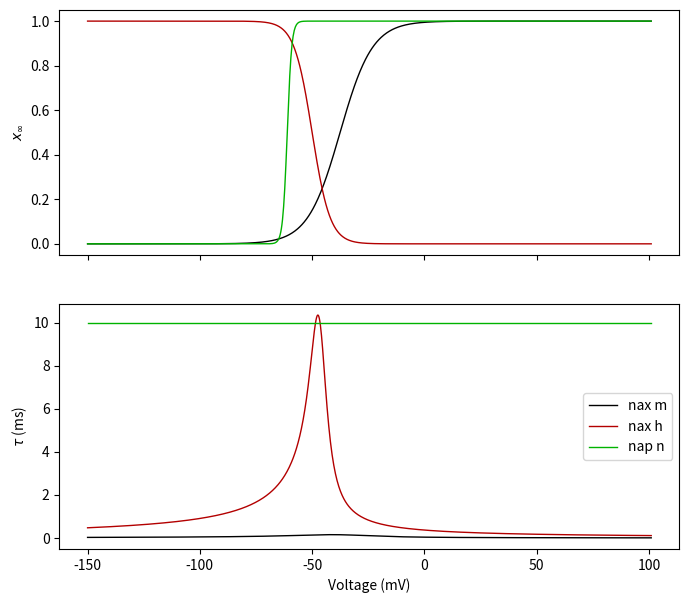
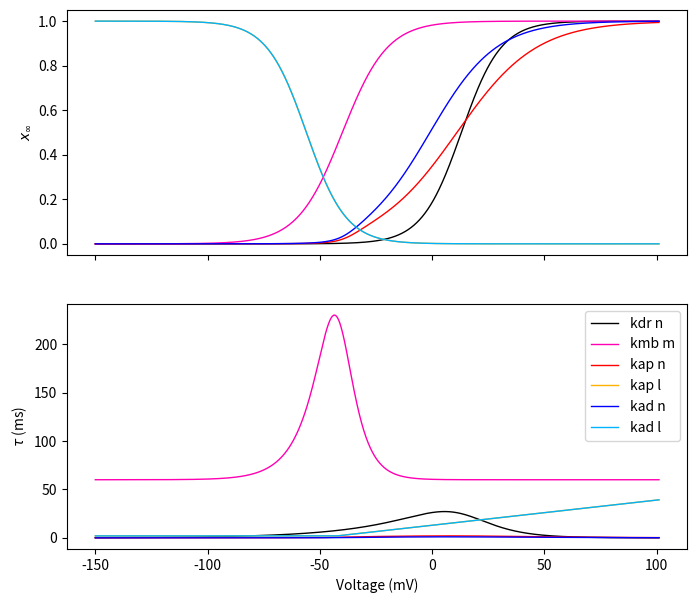
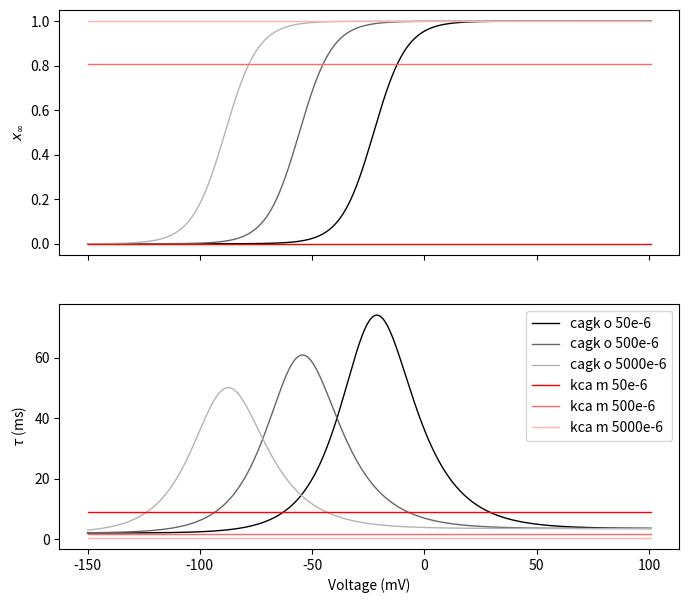
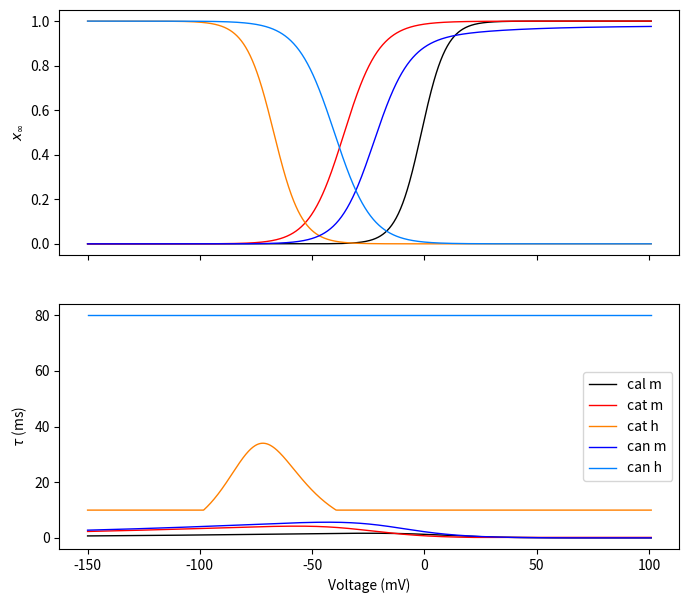
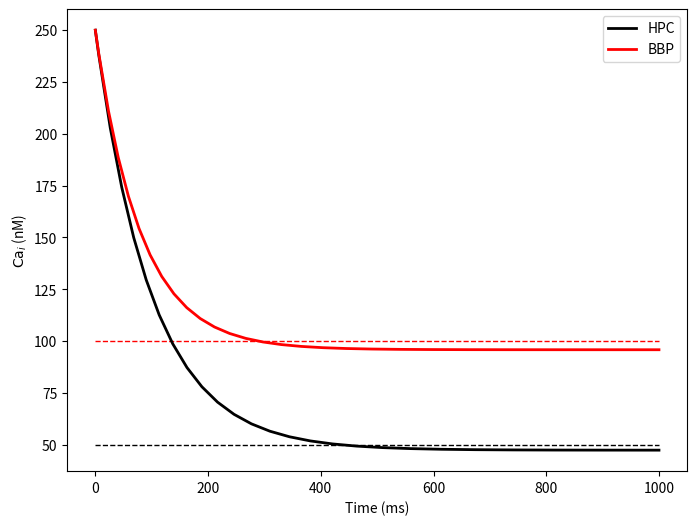
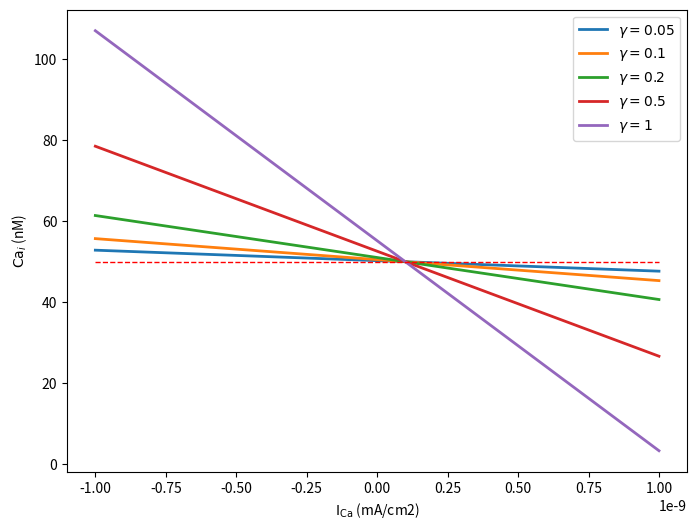

The matplotlib source for these figures, in order:
import numpy as np
import matplotlib.pyplot as plt
from scipy.integrate import solve_ivp

TEMPERATURE = 34
R = 8.313424
FARADAY = 96.48533212

def plot_var(xinf, taux, ax, x_range=[-150,101], col='k', label=''):
    n = 1013
    if x_range[0] < 0 or np.diff(np.log10(x_range)) < 3:
        x = np.linspace(x_range[0],x_range[1],n)
        var_name = 'Voltage (mV)'
        mode = 'lin'
    else:
        x = np.logspace(np.log10(x_range[0]),np.log10(x_range[1]),n)
        var_name = 'Calcium (mM)'
        mode = 'log'
    if mode == 'lin':
        ax[0].plot(x,xinf(x),color=col,lw=1)
    else:
        ax[0].semilogx(x,xinf(x),color=col,lw=1)
    ax[0].set_ylabel(r'$x_\infty$')
    if mode == 'lin':
        ax[1].plot(x,taux(x),color=col,lw=1,label=label)
    else:
        ax[1].semilogx(x,taux(x),color=col,lw=1,label=label)
    if label != '':
        ax[1].legend(loc='best')
    ax[1].set_xlabel(var_name)
    ax[1].set_ylabel(r'$\tau$ (ms)')

def trap0(v,th,a,q):
    y = a*q*np.ones(v.shape)
    idx, = np.where(np.abs(v-th)>1e-6)
    y[idx] = a * (v[idx]-th) / (1-np.exp(-(v[idx]-th)/q))
    return y

# nax: transient sodium current, used in all compartments
# I = gbar * m^3 * h * (V-ENa)
tha = -30
thinf = -50
sh = 0
Ra = 0.4
Rb = 0.14
Rd = 0.03
Rg = 0.01
qa = 7.2
qd = 1.5
qg = 1.5
q10 = 2
qinf = 4
thi1 = -45
thi2 = -45
qt_nax = q10 ** ((TEMPERATURE - 24.)/10.)
ma_nax = lambda v: trap0(v, tha+sh, Ra, qa)
mb_nax = lambda v: trap0(-v, -tha-sh, Rb, qa)
minf_nax = lambda v: ma_nax(v)/(ma_nax(v) + mb_nax(v))
taum_nax = lambda v: (1/(ma_nax(v) + mb_nax(v))) / qt_nax
ha_nax = lambda v: trap0(v, thi1+sh, Rd, qd)
hb_nax = lambda v: trap0(-v, -thi2-sh, Rg, qg)
hinf_nax = lambda v: 1 / (1+np.exp((v-thinf-sh)/qinf))
tauh_nax = lambda v: (1/(ha_nax(v) + hb_nax(v))) / qt_nax

# nap: persistent sodium current, used in somatic and apical compartments
# I = gbar * n^3 * (V-ENa)
vhalf = -60.4
K = 2
ninf_nap = lambda v: 1 / (1 + (np.exp(vhalf - v)/K))
taun_nap = lambda v: 10. + np.zeros(v.shape)

# kdr: delayed rectifier potassium current, used in all compartments
# I = gbar * n * (V-EK)
zetan_kdr = -3
vhalfn_kdr = 13
gmn_kdr = 0.7
a0n_kdr = 0.02
q10 = 1
qt_kdr = q10 ** ((TEMPERATURE-24)/10)
na_kdr = lambda v: np.exp(1.e-3*zetan_kdr*(v - vhalfn_kdr)*9.648e4/(8.315*(273.16 + TEMPERATURE)))
nb_kdr = lambda v: np.exp(1.e-3*zetan_kdr*gmn_kdr*(v - vhalfn_kdr)*9.648e4/(8.315*(273.16 + TEMPERATURE))) 
ninf_kdr = lambda v: 1 / (1 + na_kdr(v))
taun_kdr = lambda v: nb_kdr(v) / (qt_kdr * a0n_kdr * (1+na_kdr(v)))

# kmb: muscarinic potassium current, used in somatic and axonal compartments
# I = gbar * m * (V-EK)
b0 = 60
a0t = 0.003
vhalfl = -40
vhalft = -42
sh_kmb = 0
kl = -10
zetat = 7
gmt = 0.4
q10 = 5
qt_kmb = q10 ** ((TEMPERATURE-35)/10)
ma_kmb = lambda v: np.exp(0.0378 * zetat * (v - vhalft - sh_kmb)) 
mb_kmb = lambda v: np.exp(0.0378 * zetat * gmt * (v - vhalft - sh_kmb)) 
minf_kmb = lambda v: (1. / (1 + np.exp((v - vhalfl - sh_kmb)/kl)))
taum_kmb = lambda v: b0 + mb_kmb(v) / (a0t * (1 + ma_kmb(v)))

# kap: A-type potassium current, used in proximal dendritic compartments
# I = gbar * n * l * (V-EK)
pw = -1
tq = -40
qq = 5
gmn_kap = 0.55
a0n_kap = 0.05
zetan_kap = -1.5
zetal_kap = 3
vhalfn_kap = 11
vhalfl_kap = -56
lmin = 2
qtl = 1
q10 = 5
qt_kap = q10 ** ((TEMPERATURE - 24.)/10.)
zeta_kap = lambda v: zetan_kap + pw / (1+np.exp((v-tq)/qq))
na_kap = lambda v: np.exp(1e-3 * zeta_kap(v) * (v-vhalfn_kap) * 9.648e4 / (8.315*(273.16+TEMPERATURE)))
nb_kap = lambda v: np.exp(1e-3 * zeta_kap(v) * gmn_kap * (v-vhalfn_kap) * 9.648e4 / (8.315*(273.16+TEMPERATURE)))
ninf_kap = lambda v: 1 / (1 + na_kap(v))
taun_kap = lambda v: nb_kap(v) / (qt_kap * a0n_kap * (1+na_kap(v)))
la_kap = lambda v: np.exp(1e-3 * zetal_kap * (v-vhalfl_kap) * 9.648e4 / (8.315*(273.16+TEMPERATURE)))
linf_kap = lambda v: 1 / (1 + la_kap(v))
def taul_kap(v):
    tau = 0.26 * (v+50) / qtl
    tau[tau < lmin/qtl] = lmin / qtl
    return tau

# kad: A-type potassium current, used in distal dendritic compartments
# I = gbar * n * l * (V-EK)
pw = -1
tq = -40
qq = 5
gmn_kad = 0.39
a0n_kad = 0.1
zetan_kad = -1.8
zetal_kad = 3
vhalfn_kad = -1
vhalfl_kad = -56
lmin = 2
qtl = 1
q10 = 5
qt_kad = q10 ** ((TEMPERATURE - 24.)/10.)
zeta_kad = lambda v: zetan_kad + pw / (1+np.exp((v-tq)/qq))
na_kad = lambda v: np.exp(1e-3 * zeta_kad(v) * (v-vhalfn_kad) * 9.648e4 / (8.315*(273.16+TEMPERATURE)))
nb_kad = lambda v: np.exp(1e-3 * zeta_kad(v) * gmn_kad * (v-vhalfn_kad) * 9.648e4 / (8.315*(273.16+TEMPERATURE)))
ninf_kad = lambda v: 1 / (1 + na_kad(v))
taun_kad = lambda v: nb_kad(v) / (qt_kad * a0n_kad * (1+na_kad(v)))
la_kad = lambda v: np.exp(1e-3 * zetal_kad * (v-vhalfl_kad) * 9.648e4 / (8.315*(273.16+TEMPERATURE)))
linf_kad = lambda v: 1 / (1 + la_kad(v))
def taul_kad(v):
    tau = 0.26 * (v+50) / qtl
    tau[tau < lmin/qtl] = lmin / qtl
    return tau

# cagk: calcium-activated potassium current, used in somatic and dendritic compartments
# I = gbar * o * (V-EK)
k1 = 0.48e-3
k2 = 0.13e-6
d1 = 0.84
d2 = 1.0
abar = 0.28
bbar = 0.48
exp1 = lambda k,d,v: k * np.exp(-2 * d * FARADAY * v / R / (273.15 + TEMPERATURE))
oa_cagk = lambda v,cai: cai * abar / (cai + exp1(k1,d1,v))
ob_cagk = lambda v,cai: bbar / (1 + cai / exp1(k2,d2,v))
oinf_cagk = lambda v,cai: oa_cagk(v,cai) / (oa_cagk(v,cai) + ob_cagk(v,cai))
tauo_cagk = lambda v,cai: 1 / (oa_cagk(v,cai) + ob_cagk(v,cai))

# kca: slow calcium-activated potassium current, used in somatic and dendritic compartments
# I = gbar * m^3 * (V-EK)
cac = 0.00035
beta = 0.03
taumin = 0.5
tadj = 3 ** ((TEMPERATURE-22.0)/10)
car = lambda cai,n=1: (cai/cac)**4 + np.zeros(n)
minf_kca = lambda v,cai: car(cai,v.shape[0]) / (1 + car(cai,v.shape[0]))
def taum_kca(v, cai):
    tau =  1 / beta / (1 + car(cai,v.shape[0])) / tadj
    tau[tau < taumin] = taumin
    return tau

# cal: L-type calcium channel, used in somatic and dendritic compartments
q10 = 5
qt_cal = q10 ** ((TEMPERATURE - 25)/10)
ma_cal = lambda v: 15.69*(-1.0*v+81.5)/(np.exp((-1.0*v+81.5)/10.0)-1.0)
mb_cal = lambda v: 1 / ((ma_cal(v) + 0.29*np.exp(-v/10.86)))
minf_cal = lambda v: ma_cal(v) * mb_cal(v)
def taum_cal(v):
    a0m = 0.1
    vhalfm = 4
    zetam = 2
    gmm = 0.1
    mmin = 0.2
    betmt = np.exp(0.0378 * zetam * gmm * (v-vhalfm))
    alpmt = np.exp(0.0378 * zetam * (v-vhalfm))
    tau = betmt / (qt_cal * a0m * (1+alpmt))
    tau[tau<mmin/qt_cal] = mmin / qt_cal
    return tau

# cat: T-type calcium channel, used in somatic and dendritic compartments
q10 = 5
qt_cat = q10 ** ((TEMPERATURE-25)/10)
ma_cat = lambda v: 0.2*(-1.0*v+19.26)/(np.exp((-1.0*v+19.26)/10.0)-1.0)
mb_cat = lambda v: 0.009*np.exp(-v/22.03)
minf_cat = lambda v: ma_cat(v) / (ma_cat(v) + mb_cat(v))
def taum_cat(v):
    a0m = 0.04
    mmin = 0.2
    zetam = 2
    gmm = 0.1
    vhalfm = -28
    alpmt = lambda v: np.exp(0.0378*zetam*(v-vhalfm))
    betmt = lambda v: np.exp(0.0378*zetam*gmm*(v-vhalfm))
    tau = betmt(v) / (qt_cat * a0m * (1+alpmt(v)))
    tau[tau < mmin] = mmin
    return tau

ha_cat = lambda v: 1e-6*np.exp(-v/16.26)
hb_cat = lambda v: 1/(np.exp((-v+29.79)/10.)+1.)
hinf_cat = lambda v: ha_cat(v) / (ha_cat(v) + hb_cat(v))
def tauh_cat(v):
    a0h = 0.015
    hmin = 10
    zetah = 3.5
    gmh = 0.6
    vhalfh = -75
    alph = lambda v: np.exp(0.0378*zetah*(v-vhalfh))
    beth = lambda v: np.exp(0.0378*zetah*gmh*(v-vhalfh))
    tau = beth(v) / (a0h*(1+alph(v)))
    tau[tau < hmin] = hmin
    return tau

# can: N-type calcium channel, used in somatic and dendritic compartments
q10 = 5
qt_can = q10 ** ((TEMPERATURE-25)/10)
ma_can = lambda v: 0.1967*(-1.0*v+19.88)/(np.exp((-1.0*v+19.88)/10.0)-1.0)
mb_can = lambda v: 1 / (ma_cat(v) + 0.046*np.exp(-v/20.73))
minf_can = lambda v: ma_can(v) * mb_can(v)
def taum_can(v):
    zetam = 2
    vhalfm = -14
    gmm = 0.1
    mmin = 0.2
    a0m = 0.03
    alpmt = lambda v: np.exp(0.0378*zetam*(v-vhalfm))
    betmt = lambda v: np.exp(0.0378*zetam*gmm*(v-vhalfm))
    tau = betmt(v) / (qt_can*a0m*(1 + alpmt(v)))
    tau[tau < mmin/qt_can] = mmin/qt_can
    return tau

ha_can = lambda v: 1.6e-4*np.exp(-v/48.4)
hb_can = lambda v: 1/(ha_can(v) + 1/(np.exp((-v+39.0)/10.)+1.))
hinf_can = lambda v: ha_can(v) * hb_can(v)
tauh_can = lambda v: 80 + np.zeros(v.shape)

fig,ax = plt.subplots(2, 1, sharex=True, figsize=(8,7))
plot_var(minf_nax, taum_nax, ax, col=[0,0,0], label='nax m')
plot_var(hinf_nax, tauh_nax, ax, col=[.7,0,0], label='nax h')
plot_var(ninf_nap, taun_nap, ax, col=[0,.7,0], label='nap n')

fig,ax = plt.subplots(2, 1, sharex=True, figsize=(8,7))
plot_var(ninf_kdr, taun_kdr, ax, col=[0,0,0], label='kdr n')
plot_var(minf_kmb, taum_kmb, ax, col=[1,0,.7], label='kmb m')
plot_var(ninf_kap, taun_kap, ax, col=[1,0,0], label='kap n')
plot_var(linf_kap, taul_kap, ax, col=[1,.7,0], label='kap l')
plot_var(ninf_kad, taun_kad, ax, col=[0,0,1], label='kad n')
plot_var(linf_kad, taul_kad, ax, col=[0,.7,1], label='kad l')

fig,ax = plt.subplots(2, 1, sharex=True, figsize=(8,7))
cmap = [[0,0,0], [.4,.4,.4], [.7,.7,.7]]
for i,cai in enumerate((50, 500, 5000)):
    plot_var(lambda v: oinf_cagk(v,cai*1e-6), lambda v: tauo_cagk(v,cai*1e-6), ax, \
             col=cmap[i], label='cagk o {}e-6'.format(cai))
cmap = [[1,0,0], [1,.4,.4], [1,.7,.7]]
for i,cai in enumerate((50, 500, 5000)):
    plot_var(lambda v: minf_kca(v,cai*1e-6), lambda v: taum_kca(v,cai*1e-6), ax, \
             col=cmap[i], label='kca m {}e-6'.format(cai))

fig,ax = plt.subplots(2, 1, sharex=True, figsize=(8,7))
plot_var(minf_cal, taum_cal, ax, col=[0,0,0], label='cal m')
plot_var(minf_cat, taum_cat, ax, col=[1,0,0], label='cat m')
plot_var(hinf_cat, tauh_cat, ax, col=[1,.5,0], label='cat h')
plot_var(minf_can, taum_can, ax, col=[0,0,1], label='can m')
plot_var(hinf_can, tauh_can, ax, col=[0,.5,1], label='can h')

def Ca_dynamics(t, cai, ica, depth, cai0, tau, irest=0, gamma=1):
    #return np.array([(irest-ica)/depth/FARADAY/2 * (1e4) + (cai0 - cai)/tau])
    return np.array([(1e4) * (gamma*(irest-ica)/(2*FARADAY*depth)) + (cai0 - cai)/tau])

def Ca_dynamics_BBP(t, cai, ica, depth, minCai, decay, gamma=0.05):
    return np.array([-(10000) * (ica*gamma/(2*FARADAY*depth)) - (cai - minCai)/decay])
    
ica = 2e-10    # [mA/cm2]
depth = 0.1    # [um]
cai0 = 50e-6   # [mM]
minCai = 1e-4  # [mM]
tau = 100      # [ms]
decay = 80     # [ms]
irest = 1e-10  # [mA/cm2]
gamma = 0.5    # [1]

ca_odefun = lambda t,ca: Ca_dynamics(t, ca, ica, depth, cai0, tau, irest, gamma)
ca_BBP_odefun = lambda t,ca: Ca_dynamics_BBP(t, ca, ica, depth, minCai, decay, gamma)

t_span = np.array([0,10*tau])
y0 = np.array([5*cai0])
sol = solve_ivp(ca_odefun, t_span, y0, method='RK45', atol=1e-10, rtol=1e-12)
sol_BBP = solve_ivp(ca_BBP_odefun, t_span, y0, method='RK45', atol=1e-10, rtol=1e-12)

fig,ax = plt.subplots(1,1,figsize=(8,6))
ax.plot(t_span, cai0*1e6 + np.zeros(2), 'k--', lw=1)
ax.plot(t_span, minCai*1e6 + np.zeros(2), 'r--', lw=1)
ax.plot(sol['t'], sol['y'][0]*1e6, 'k', lw=2, label='HPC')
ax.plot(sol_BBP['t'], sol_BBP['y'][0]*1e6, 'r', lw=2, label='BBP')
ax.set_xlabel('Time (ms)')
ax.set_ylabel(r'$\mathrm{Ca}_i$ (nM)')
ax.legend(loc='best')
plt.show()

fig,ax = plt.subplots(1,1,figsize=(8,6))
for gamma in (0.05,0.1,0.2,0.5,1):
    ica = np.array([-1e-9,1e-9])
    cai = cai0 + 1e4 * tau * gamma * (irest - ica) / (2 * FARADAY * depth)
    ax.plot(ica, cai*1e6, lw=2, label=r'$\gamma = {}$'.format(gamma))
ax.plot(ica, cai0*1e6 + np.zeros(2), 'r--', lw=1)
ax.legend(loc='best')
ax.set_xlabel(r'$\mathrm{I}_{\mathrm{Ca}}$ (mA/cm2)')
ax.set_ylabel(r'$\mathrm{Ca}_i$ (nM)')
plt.show()